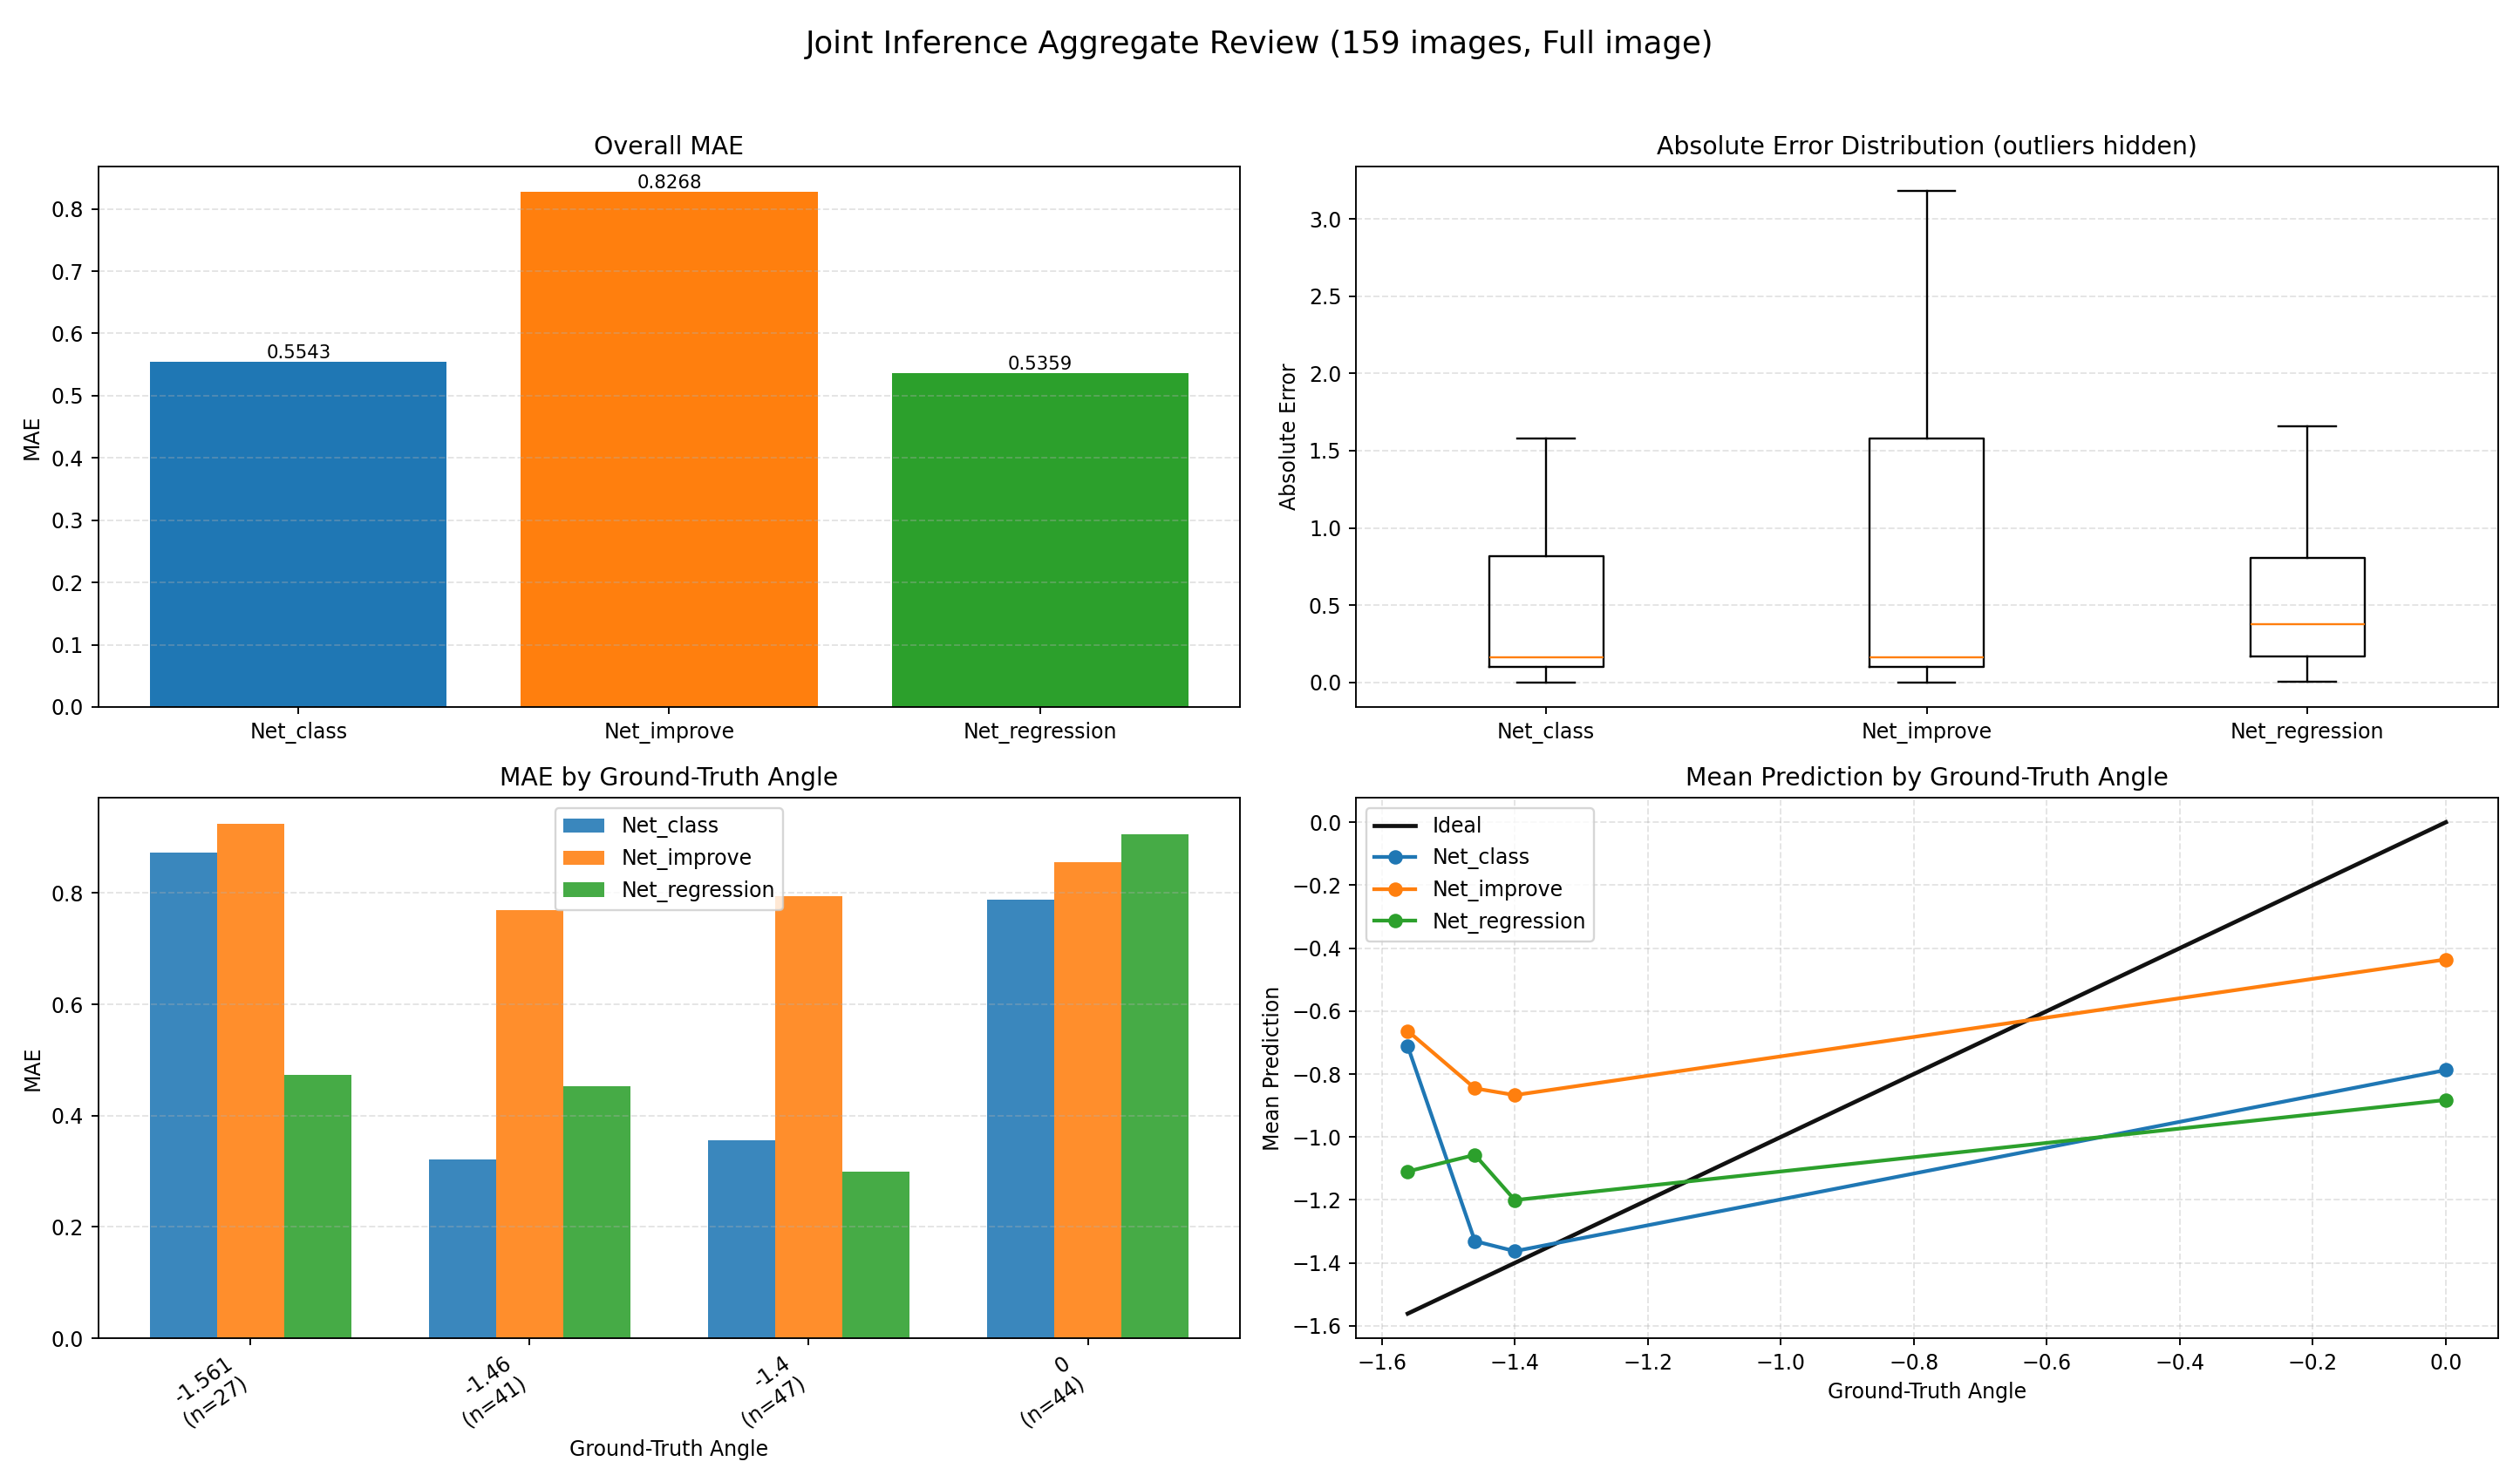

Source data for this figure (header and first rows):
index, image, groundTruth, Net_class, Net_class_abs_error, Net_improve, Net_improve_abs_error, Net_regression, Net_regression_abs_error
0, E:\桌面\kunmingr2\kunmingr2\3\2\0_0.0000.j…, 0.0, -1.573, 1.573, -1.58, 1.58, -0.792, 0.792
1, E:\桌面\kunmingr2\kunmingr2\3\2\1_-1.5610.…, -1.561, -1.578, 0.01732, -1.58, 0.019, -1.029, 0.5318
2, E:\桌面\kunmingr2\kunmingr2\3\2\2_-1.5610.…, -1.561, -1.573, 0.01228, -1.56, 0.001, -1.183, 0.3779
3, E:\桌面\kunmingr2\kunmingr2\3\2\3_-1.5610.…, -1.561, 8.982419785752427e-06, 1.561, 0.0, 1.561, -0.9003, 0.6607
4, E:\桌面\kunmingr2\kunmingr2\3\2\4_-1.5610.…, -1.561, -1.589, 0.02788, -1.6, 0.039, -1.246, 0.315
5, E:\桌面\kunmingr2\kunmingr2\3\2\5_-1.5610.…, -1.561, -1.587, 0.02639, -1.62, 0.059, -1.186, 0.3749
6, E:\桌面\kunmingr2\kunmingr2\3\2\6_-1.5610.…, -1.561, -1.596, 0.03497, -1.6, 0.039, -1.147, 0.4138
7, E:\桌面\kunmingr2\kunmingr2\3\2\7_-1.5610.…, -1.561, -0.001509, 1.559, 0.0, 1.561, -1.241, 0.3202
8, E:\桌面\kunmingr2\kunmingr2\3\2\8_-1.5610.…, -1.561, 0.00194, 1.563, 1.5, 3.061, -1.035, 0.5264
9, E:\桌面\kunmingr2\kunmingr2\3\2\9_-1.5610.…, -1.561, 0.002579, 1.564, 1.5, 3.061, -1.039, 0.522
10, E:\桌面\kunmingr2\kunmingr2\3\2\10_-1.5610…, -1.561, 1.513, 3.074, 1.5, 3.061, -1.177, 0.3836
11, E:\桌面\kunmingr2\kunmingr2\3\2\11_-1.5610…, -1.561, 1.527, 3.088, 1.5, 3.061, -0.788, 0.773
12, E:\桌面\kunmingr2\kunmingr2\3\2\12_-1.5610…, -1.561, 1.53, 3.091, 1.5, 3.061, -0.6055, 0.9555
13, E:\桌面\kunmingr2\kunmingr2\3\2\13_-1.5610…, -1.561, -1.587, 0.02638, -1.58, 0.019, -0.5014, 1.06
14, E:\桌面\kunmingr2\kunmingr2\3\2\14_-1.5610…, -1.561, 1.514, 3.075, 1.5, 3.061, -0.7445, 0.8165
15, E:\桌面\kunmingr2\kunmingr2\3\2\15_-1.5610…, -1.561, -1.58, 0.01934, -1.58, 0.019, -1.285, 0.2763
16, E:\桌面\kunmingr2\kunmingr2\3\2\16_-1.5610…, -1.561, -1.59, 0.02904, -1.6, 0.039, -1.332, 0.2287
17, E:\桌面\kunmingr2\kunmingr2\3\2\17_-1.5610…, -1.561, -1.578, 0.01704, -1.58, 0.019, -1.188, 0.3734
18, E:\桌面\kunmingr2\kunmingr2\3\2\18_-1.5610…, -1.561, -1.576, 0.01452, -1.58, 0.019, -1.672, 0.1108
19, E:\桌面\kunmingr2\kunmingr2\3\2\19_-1.5610…, -1.561, -1.576, 0.01509, -1.58, 0.019, -1.42, 0.1405
20, E:\桌面\kunmingr2\kunmingr2\3\2\20_-1.5610…, -1.561, -1.576, 0.01542, -1.58, 0.019, -1.73, 0.1694
21, E:\桌面\kunmingr2\kunmingr2\3\2\21_-1.5610…, -1.561, -1.574, 0.01284, -1.58, 0.019, -1.389, 0.172
22, E:\桌面\kunmingr2\kunmingr2\3\2\22_-1.5610…, -1.561, -1.576, 0.01543, -1.58, 0.019, -1.471, 0.08962
23, E:\桌面\kunmingr2\kunmingr2\3\2\23_-1.5610…, -1.561, -1.576, 0.01467, -1.56, 0.001, -1.33, 0.2311
24, E:\桌面\kunmingr2\kunmingr2\3\2\24_-1.5610…, -1.561, -0.003854, 1.557, -1.56, 0.001, -1.145, 0.4159
25, E:\桌面\kunmingr2\kunmingr2\3\2\25_-1.5610…, -1.561, -1.579, 0.01804, -1.58, 0.019, -1.519, 0.04243
26, E:\桌面\kunmingr2\kunmingr2\3\2\26_-1.5610…, -1.561, -0.002981, 1.558, 0.0, 1.561, -0.5992, 0.9618
27, E:\桌面\kunmingr2\kunmingr2\3\2\27_-1.5610…, -1.561, -0.0005673, 1.56, 0.0, 1.561, -0.04884, 1.512
28, E:\桌面\kunmingr2\kunmingr2\3\2\28_0.0000.…, 0.0, -0.0006328, 0.0006328, 0.0, 0.0, -0.35, 0.35
29, E:\桌面\kunmingr2\kunmingr2\3\2\29_0.0000.…, 0.0, 0.001048, 0.001048, 0.0, 0.0, -0.3164, 0.3164
30, E:\桌面\kunmingr2\kunmingr2\3\2\30_0.0000.…, 0.0, -0.001469, 0.001469, 0.0, 0.0, -0.5392, 0.5392
31, E:\桌面\kunmingr2\kunmingr2\3\2\31_0.0000.…, 0.0, -1.579, 1.579, -1.58, 1.58, -0.5091, 0.5091
32, E:\桌面\kunmingr2\kunmingr2\3\2\32_0.0000.…, 0.0, -1.58, 1.58, -1.58, 1.58, -0.7069, 0.7069
33, E:\桌面\kunmingr2\kunmingr2\3\2\33_0.0000.…, 0.0, -1.581, 1.581, 1.5, 1.5, -0.8136, 0.8136
34, E:\桌面\kunmingr2\kunmingr2\3\2\34_0.0000.…, 0.0, -1.578, 1.578, 1.5, 1.5, -0.7918, 0.7918
35, E:\桌面\kunmingr2\kunmingr2\3\2\35_0.0000.…, 0.0, -1.574, 1.574, 1.5, 1.5, -0.763, 0.763
36, E:\桌面\kunmingr2\kunmingr2\3\2\36_0.0000.…, 0.0, -1.576, 1.576, 1.5, 1.5, -0.9361, 0.9361
37, E:\桌面\kunmingr2\kunmingr2\3\2\37_0.0000.…, 0.0, -1.573, 1.573, -1.56, 1.56, -1.284, 1.284
38, E:\桌面\kunmingr2\kunmingr2\3\2\38_0.0000.…, 0.0, -1.575, 1.575, 1.5, 1.5, -0.8167, 0.8167
39, E:\桌面\kunmingr2\kunmingr2\3\2\39_0.0000.…, 0.0, -1.57, 1.57, -1.58, 1.58, -1.434, 1.434
40, E:\桌面\kunmingr2\kunmingr2\3\2\40_0.0000.…, 0.0, -1.572, 1.572, -1.58, 1.58, -1.546, 1.546
41, E:\桌面\kunmingr2\kunmingr2\3\2\41_0.0000.…, 0.0, -1.568, 1.568, -1.58, 1.58, -1.548, 1.548
42, E:\桌面\kunmingr2\kunmingr2\3\2\42_0.0000.…, 0.0, -1.577, 1.577, -1.58, 1.58, -1.576, 1.576
43, E:\桌面\kunmingr2\kunmingr2\3\2\43_0.0000.…, 0.0, -1.571, 1.571, -1.58, 1.58, -1.652, 1.652
44, E:\桌面\kunmingr2\kunmingr2\3\2\44_0.0000.…, 0.0, -1.575, 1.575, -1.58, 1.58, -1.529, 1.529
45, E:\桌面\kunmingr2\kunmingr2\3\2\45_0.0000.…, 0.0, -1.567, 1.567, -1.58, 1.58, -1.653, 1.653
46, E:\桌面\kunmingr2\kunmingr2\3\2\46_0.0000.…, 0.0, -1.566, 1.566, -1.58, 1.58, -1.522, 1.522
47, E:\桌面\kunmingr2\kunmingr2\3\2\47_0.0000.…, 0.0, -1.572, 1.572, -1.58, 1.58, -1.194, 1.194
48, E:\桌面\kunmingr2\kunmingr2\3\2\48_-1.4000…, -1.4, -1.572, 0.1722, -1.58, 0.18, -1.575, 0.1751
49, E:\桌面\kunmingr2\kunmingr2\3\2\49_-1.4000…, -1.4, -1.569, 0.1694, -1.58, 0.18, -1.43, 0.03
50, E:\桌面\kunmingr2\kunmingr2\3\2\50_-1.4000…, -1.4, -1.573, 0.1733, -1.58, 0.18, -1.519, 0.1187
51, E:\桌面\kunmingr2\kunmingr2\3\2\51_-1.4000…, -1.4, -1.572, 0.1718, -1.58, 0.18, -1.599, 0.1992
52, E:\桌面\kunmingr2\kunmingr2\3\2\52_-1.4000…, -1.4, -1.573, 0.1726, -1.58, 0.18, -1.524, 0.1242
53, E:\桌面\kunmingr2\kunmingr2\3\2\53_-1.4000…, -1.4, -1.565, 0.1645, -1.58, 0.18, -1.548, 0.1484
54, E:\桌面\kunmingr2\kunmingr2\3\2\54_-1.4000…, -1.4, -1.562, 0.1617, -1.56, 0.16, -1.6, 0.1999
55, E:\桌面\kunmingr2\kunmingr2\3\2\55_-1.4000…, -1.4, -1.576, 0.1762, -1.58, 0.18, -1.224, 0.1755
56, E:\桌面\kunmingr2\kunmingr2\3\2\56_-1.4000…, -1.4, -1.575, 0.1752, -1.58, 0.18, -1.394, 0.006083
57, E:\桌面\kunmingr2\kunmingr2\3\2\57_-1.4000…, -1.4, -1.571, 0.1714, -1.58, 0.18, -1.392, 0.007736
58, E:\桌面\kunmingr2\kunmingr2\3\2\58_-1.4000…, -1.4, -1.569, 0.1692, -1.58, 0.18, -1.594, 0.1941
59, E:\桌面\kunmingr2\kunmingr2\3\2\59_-1.4000…, -1.4, -1.576, 0.1757, -1.58, 0.18, -1.443, 0.04283
... 99 more rows
